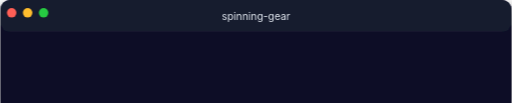
t = 0.00 s
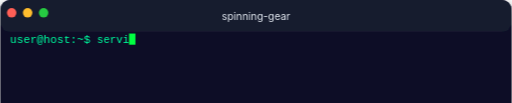
t = 0.54 s
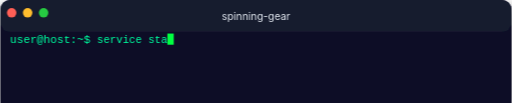
t = 1.08 s
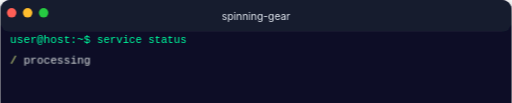
t = 1.62 s
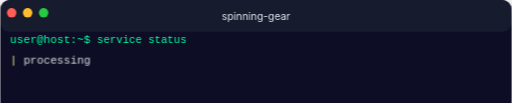
t = 2.16 s
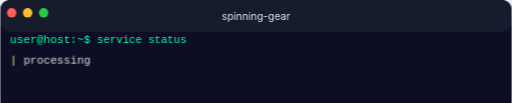
t = 2.70 s

The animated SVG that drew these frames (rendered in a browser with its animation timeline set to each time). Animation: 4 SMIL elements (animate=4), 3 CSS @keyframes rules; one cycle of 2.70 s, repeats indefinitely.

<svg width="640" height="129" viewBox="0 0 640 129" xmlns="http://www.w3.org/2000/svg"
  role="img" aria-label="Animated terminal showing: service status">
  <title>Animated terminal showing: service status</title>
  <desc>user@host:~$ service status
| processing</desc>
  <style>
    .tt { font-family: JetBrains Mono, Fira Code, Ubuntu Mono, Consolas, Monaco, monospace; font-size: 14px; white-space: pre; }
    @keyframes scanlineScroll {
      from { transform: translateY(0); }
      to { transform: translateY(4px); }
    }
    .scanline-overlay { animation: scanlineScroll 1.2s linear infinite; }
    /* fadeIn drives all opacity fade-ins (prompt + output lines + animated frame
       wrappers). Lives in CSS rather than SMIL so the @media block below kills
       it under prefers-reduced-motion. fill-mode: backwards keeps the element
       at opacity 0 during the animation-delay window so it doesn't pop in
       before its scheduled time. */
    @keyframes fadeIn { from { opacity: 0; } to { opacity: 1; } }
    .fade-in { animation: fadeIn 10ms linear backwards; }
    /* frame-cycle-N (closes #69): one rule per unique frame count across the
       animated blocks in this render. Each frame text element carries the
       class + an inline animation-delay = i*frameDur. The static opacity
       attribute (frame 0 = 1, others = 0) is the SMIL-stripped AND
       reduced-motion fallback — frame 0 visible, rest invisible. Under
       prefers-reduced-motion the @media block kills animation-duration so
       the underlying opacity attribute applies. */
    @keyframes frame-cycle-4 { 0%, 25.0000% { opacity: 1; } 25.0100%, 100% { opacity: 0; } }
    @media (prefers-reduced-motion: reduce) {
      *, *::before, *::after {
        animation-duration: 0.01ms !important;
        animation-iteration-count: 1 !important;
        transition-duration: 0.01ms !important;
      }
    }
  </style>
  <defs>
    
    <pattern id="scanlines" patternUnits="userSpaceOnUse" width="1" height="2">
      <rect width="1" height="1" fill="transparent"/>
      <rect y="1" width="1" height="1" fill="rgba(255,255,255,0.02)"/>
    </pattern>
    
    <filter id="shadow" x="-8%" y="-8%" width="116%" height="120%">
      <feGaussianBlur in="SourceAlpha" stdDeviation="8"/>
      <feOffset dx="0" dy="6" result="offsetblur"/>
      <feFlood flood-color="#000000" flood-opacity="0.55"/>
      <feComposite in2="offsetblur" operator="in"/>
      <feMerge>
        <feMergeNode/>
        <feMergeNode in="SourceGraphic"/>
      </feMerge>
    </filter>
    <clipPath id="terminalViewport">
      <rect x="0" y="40" width="640" height="89"/>
    </clipPath>
  </defs>

  <g filter="url(#shadow)">
    
    <rect x="0" y="0" width="640" height="129"
          rx="12" ry="12"
          fill="#0a0e27"/>
    
    <rect x="0" y="0" width="640" height="40"
          rx="12" ry="12"
          fill="#151b2e"/>
    <rect x="0" y="16" width="640" height="16"
          fill="#151b2e"/>
    <g id="window-controls">
      <circle cx="14" cy="16" r="6" fill="#ff5f57" stroke="rgba(0,0,0,0.18)" stroke-width="0.5"/>
      <circle cx="34" cy="16" r="6" fill="#ffbd2e" stroke="rgba(0,0,0,0.18)" stroke-width="0.5"/>
      <circle cx="54" cy="16" r="6" fill="#28ca42" stroke="rgba(0,0,0,0.18)" stroke-width="0.5"/>
    </g>
    <text x="320" y="24.55"
          font-family="-apple-system, BlinkMacSystemFont, &apos;Segoe UI&apos;, Helvetica, Arial, sans-serif" font-size="13"
          fill="#e0e6ed" text-anchor="middle">
      spinning-gear
    </text>
    
    <rect x="0" y="40" width="640"
          height="89" fill="#0a0e27"/>
    <g clip-path="url(#terminalViewport)">
      <g id="scrollContainer" transform="translate(12, 54)">
        
        
    <g transform="translate(0, 0)">
      <defs><clipPath id="cmdrev-0"><rect x="109" y="-14" width="112" height="28"><animate attributeName="width" values="0;8;16;24;32;40;48;56;64;72;80;88;96;104;112" keyTimes="0.0000;0.0714;0.1429;0.2143;0.2857;0.3571;0.4286;0.5000;0.5714;0.6429;0.7143;0.7857;0.8571;0.9286;1.0000" calcMode="discrete" begin="0ms" dur="1200ms" fill="freeze"/></rect></clipPath></defs>
      <text class="tt fade-in" style="animation-delay: 0ms" fill="#00ff9f" textLength="109" lengthAdjust="spacingAndGlyphs">user@host:~$ </text>
      <text class="tt" x="109" fill="#00ff9f" textLength="112" lengthAdjust="spacingAndGlyphs" clip-path="url(#cmdrev-0)">service status</text>
      
    <rect x="109" y="-12" width="8" height="14"
          fill="#00ff41" opacity="0">
      <animate attributeName="opacity" from="0" to="1" begin="0ms" dur="10ms" fill="freeze"/>
      <animate attributeName="opacity" to="0" begin="1200ms" dur="10ms" fill="freeze"/>
      <animate attributeName="x" values="109;109;117;125;133;141;149;157;165;173;181;189;197;205;213" keyTimes="0.0000;0.0714;0.1429;0.2143;0.2857;0.3571;0.4286;0.5000;0.5714;0.6429;0.7143;0.7857;0.8571;0.9286;1.0000" calcMode="discrete" begin="0ms" dur="1200ms" fill="freeze"/>
    </rect>
    </g>

    <g transform="translate(0, 25.2)" class="fade-in" style="animation-delay: 1500ms">
      <text class="tt frame-cycle-4" opacity="1" style="animation: frame-cycle-4 667ms linear 0ms infinite"><tspan fill="#f1fa8c">|</tspan><tspan fill="#e4e4e4"> processing</tspan></text><text class="tt frame-cycle-4" opacity="0" style="animation: frame-cycle-4 667ms linear 167ms infinite"><tspan fill="#f1fa8c">/</tspan><tspan fill="#e4e4e4"> processing</tspan></text><text class="tt frame-cycle-4" opacity="0" style="animation: frame-cycle-4 667ms linear 333ms infinite"><tspan fill="#f1fa8c">-</tspan><tspan fill="#e4e4e4"> processing</tspan></text><text class="tt frame-cycle-4" opacity="0" style="animation: frame-cycle-4 667ms linear 500ms infinite"><tspan fill="#f1fa8c">\</tspan><tspan fill="#e4e4e4"> processing</tspan></text>
    </g>
      </g>
    </g>
    
    <rect x="0" y="40" width="640" height="89" fill="url(#scanlines)" pointer-events="none" opacity="0.5" class="scanline-overlay"/>
  </g>
</svg>
